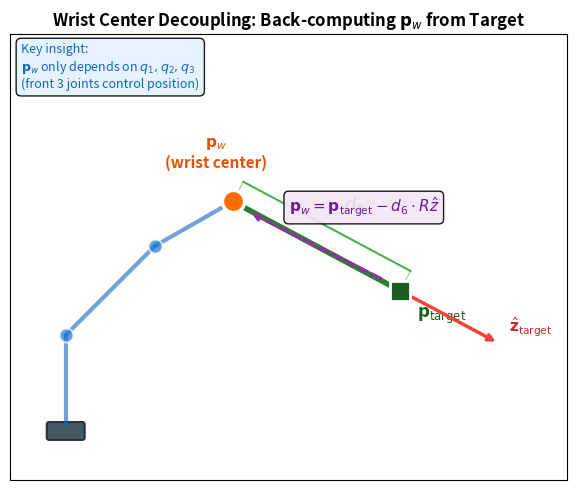

Source code (Python): (Note: this script raises an exception after producing the figure.)
#!/usr/bin/env python3
"""
生成"从末端位姿反推手腕中心"的几何示意图：
展示 p_target、d6 偏移方向、p_wrist 之间的关系。
"""
import numpy as np
import matplotlib.pyplot as plt
import matplotlib.patches as mpatches

fig, ax = plt.subplots(figsize=(6.5, 5))
ax.set_aspect('equal')
ax.set_xlim(-0.5, 4.5)
ax.set_ylim(-0.5, 3.5)

# 手腕中心
pw = np.array([1.5, 2.0])
# 末端执行器
ee = np.array([3.0, 1.2])
# d6 向量（从手腕中心到末端）
d6_vec = ee - pw
d6_len = np.linalg.norm(d6_vec)
d6_dir = d6_vec / d6_len

# 目标 z 轴方向（末端朝向） = d6_dir
z_axis_len = 1.0

# === 画连杆（手腕→末端） ===
ax.plot([pw[0], ee[0]], [pw[1], ee[1]], '-', color='#2E7D32', linewidth=4, 
        solid_capstyle='round', zorder=3)

# === 手腕中心 ===
ax.plot(pw[0], pw[1], 'o', markersize=16, color='#FF6D00', 
        markeredgecolor='white', markeredgewidth=2.5, zorder=5)
ax.text(pw[0] - 0.15, pw[1] + 0.3, '$\\mathbf{p}_w$\n(wrist center)', 
        fontsize=11, color='#E65100', fontweight='bold', ha='center')

# === 末端执行器 ===
ax.plot(ee[0], ee[1], 's', markersize=14, color='#1B5E20', 
        markeredgecolor='white', markeredgewidth=2, zorder=5)
ax.text(ee[0] + 0.15, ee[1] - 0.25, '$\\mathbf{p}_{\\mathrm{target}}$', 
        fontsize=12, color='#1B5E20', fontweight='bold')

# === 画末端坐标系的 z 轴（延伸方向） ===
z_end = ee + z_axis_len * d6_dir
ax.annotate('', xy=(z_end[0], z_end[1]), xytext=(ee[0], ee[1]),
            arrowprops=dict(arrowstyle='->', color='#F44336', lw=2.5))
ax.text(z_end[0] + 0.1, z_end[1] + 0.1, '$\\hat{\\mathbf{z}}_{\\mathrm{target}}$', 
        fontsize=11, color='#C62828', fontweight='bold')

# === d6 标注 ===
# 画 d6 的距离标注（偏移线）
perp_dir = np.array([-d6_dir[1], d6_dir[0]])  # 垂直于 d6 方向
offset = 0.2
pw_off = pw + offset * perp_dir
ee_off = ee + offset * perp_dir
ax.plot([pw_off[0], ee_off[0]], [pw_off[1], ee_off[1]], '-', color='#4CAF50', linewidth=1.5)
ax.plot([pw[0], pw_off[0]], [pw[1], pw_off[1]], '-', color='#4CAF50', linewidth=1, alpha=0.5)
ax.plot([ee[0], ee_off[0]], [ee[1], ee_off[1]], '-', color='#4CAF50', linewidth=1, alpha=0.5)
mid_off = (pw_off + ee_off) / 2
ax.text(mid_off[0] + 0.15, mid_off[1] + 0.15, '$d_6$', 
        fontsize=13, color='#2E7D32', fontweight='bold')

# === 反推公式标注 ===
# 从 ee 画一条虚线箭头回到 pw，表示"反推"
ax.annotate('', xy=(pw[0] + 0.15, pw[1] - 0.1), xytext=(ee[0] - 0.15, ee[1] + 0.1),
            arrowprops=dict(arrowstyle='->', color='#9C27B0', lw=2, linestyle='--'))
ax.text(2.0, 1.9, '$\\mathbf{p}_w = \\mathbf{p}_{\\mathrm{target}} - d_6 \\cdot R\\hat{z}$', 
        fontsize=11, color='#6A1B9A', fontweight='bold',
        bbox=dict(boxstyle='round,pad=0.3', facecolor='#F3E5F5', alpha=0.9))

# === 画前面的机器人连杆（简化，表示前 3 关节到手腕） ===
j_base = np.array([0.0, 0.0])
j_shoulder = np.array([0.0, 0.8])
j_elbow = np.array([0.8, 1.6])
links_prev = [j_base, j_shoulder, j_elbow, pw]
for i in range(len(links_prev) - 1):
    ax.plot([links_prev[i][0], links_prev[i+1][0]],
            [links_prev[i][1], links_prev[i+1][1]],
            '-', color='#1565C0', linewidth=3, solid_capstyle='round', zorder=2, alpha=0.6)
for pos in [j_shoulder, j_elbow]:
    ax.plot(pos[0], pos[1], 'o', markersize=10, color='#1976D2', 
            markeredgecolor='white', markeredgewidth=1.5, zorder=4, alpha=0.7)

# 基座
rect = mpatches.FancyBboxPatch((j_base[0] - 0.15, j_base[1] - 0.12), 0.3, 0.12,
                                boxstyle="round,pad=0.02", 
                                facecolor='#455A64', edgecolor='#263238', linewidth=1.5)
ax.add_patch(rect)

# === 说明文字 ===
ax.text(0.02, 0.98, 
        'Key insight:\n'
        '$\\mathbf{p}_w$ only depends on $q_1, q_2, q_3$\n'
        '(front 3 joints control position)',
        transform=ax.transAxes, fontsize=9, color='#1565C0',
        verticalalignment='top',
        bbox=dict(boxstyle='round,pad=0.4', facecolor='#E3F2FD', alpha=0.9))

ax.set_xticks([])
ax.set_yticks([])
ax.set_title('Wrist Center Decoupling: Back-computing $\\mathbf{p}_w$ from Target', 
             fontsize=12, fontweight='bold')
ax.grid(True, alpha=0.1)

plt.tight_layout()
plt.savefig('public/ik_wrist_center_decoupling.png', dpi=150, bbox_inches='tight', facecolor='white')
plt.close()
print("✅ public/ik_wrist_center_decoupling.png")
